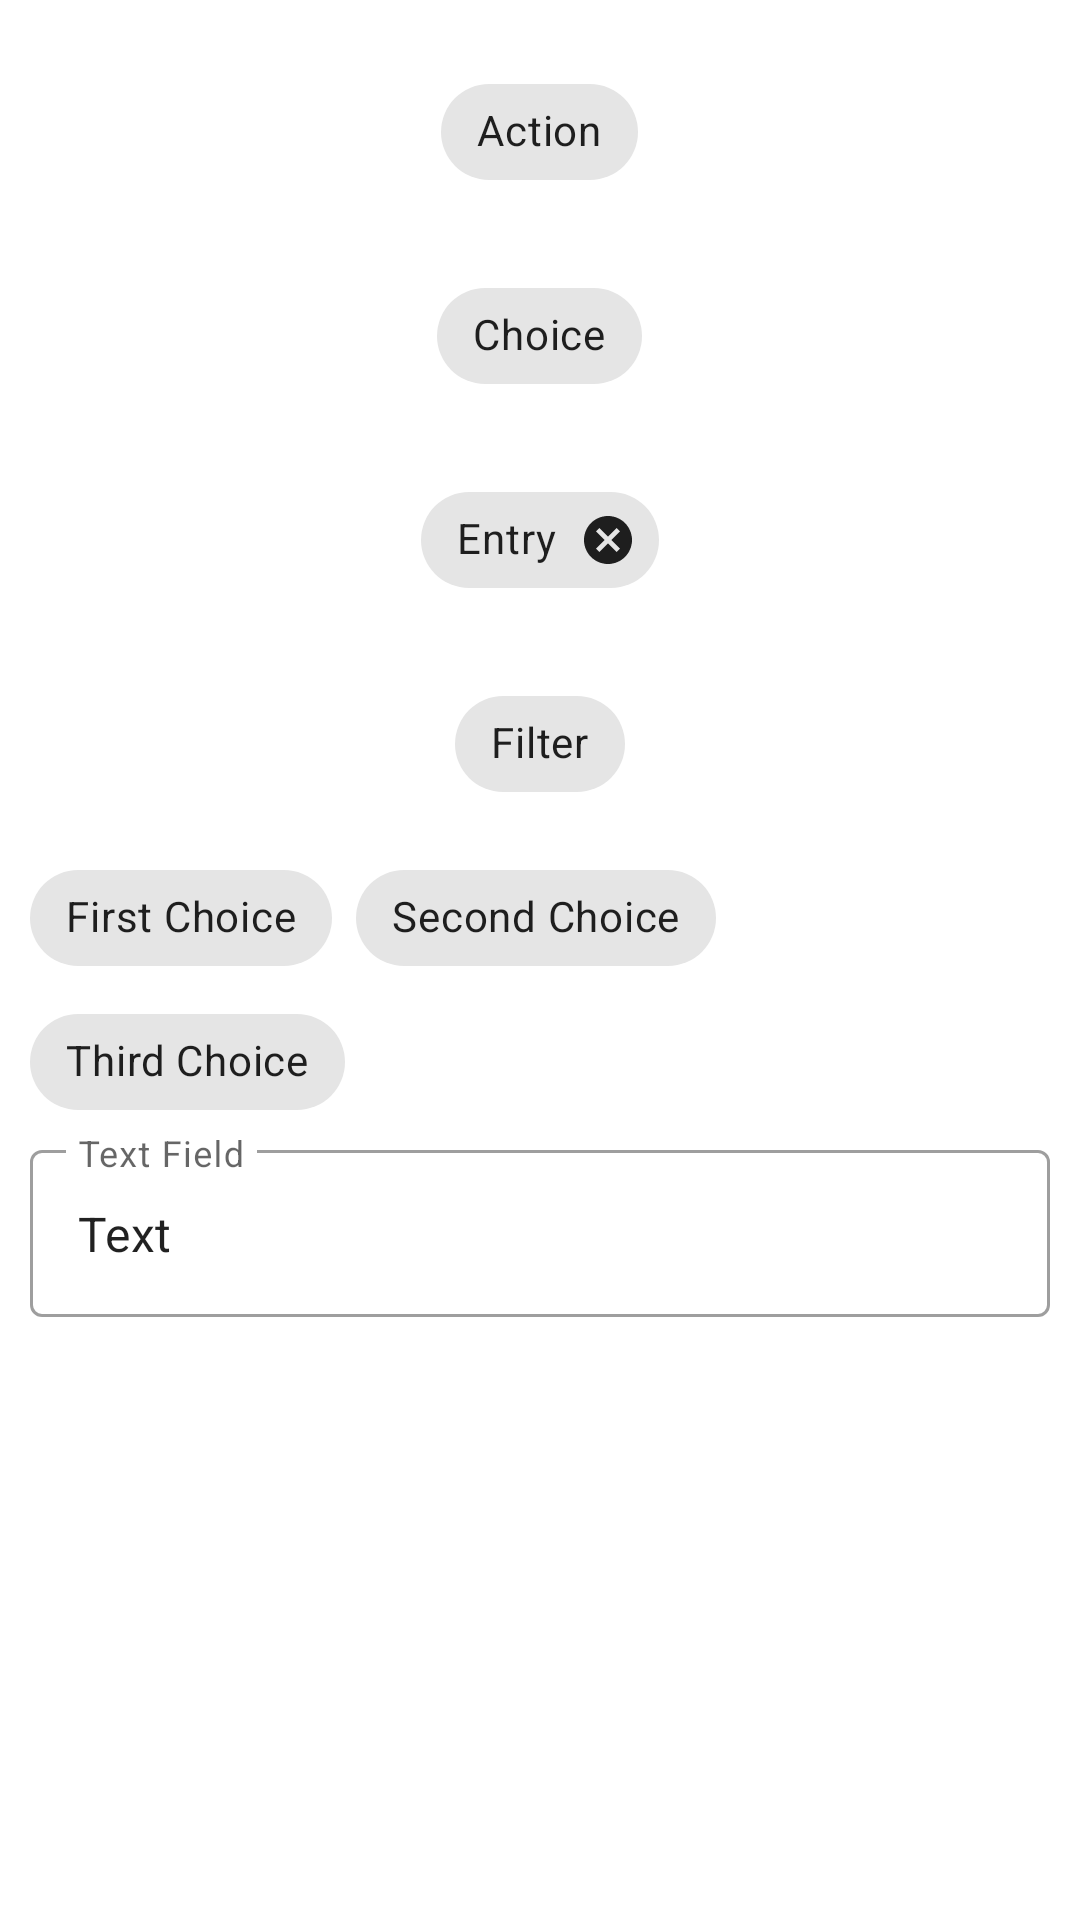

Produce the Android XML layout that renders to this screen, including the resource entries it uses.
<!-- AndroidManifest.xml: application theme AppTheme -->
<!-- res/layout/activity_chips.xml -->
<?xml version="1.0" encoding="utf-8"?>
<LinearLayout xmlns:android="http://schemas.android.com/apk/res/android"
    xmlns:app="http://schemas.android.com/apk/res-auto"
    xmlns:tools="http://schemas.android.com/tools"
    android:id="@+id/container_chips"
    android:layout_width="match_parent"
    android:layout_height="match_parent"
    tools:context=".ChipsActivity"
    android:orientation="vertical"
    android:padding="10dp"
    android:gravity="center|top">

    <com.google.android.material.chip.Chip
        android:id="@+id/chip_action"
        style="@style/Widget.MaterialComponents.Chip.Action"
        android:layout_width="wrap_content"
        android:layout_height="wrap_content"
        android:layout_margin="10dp"
        android:text="@string/chip_action"
        app:chipIcon="@drawable/ic_android_black_24dp" />

    <com.google.android.material.chip.Chip
        android:id="@+id/chip_choice"
        style="@style/Widget.MaterialComponents.Chip.Choice"
        android:layout_width="wrap_content"
        android:layout_height="wrap_content"
        android:layout_margin="10dp"
        android:text="@string/chip_choice" />

    <com.google.android.material.chip.Chip
        android:id="@+id/chip_entry"
        style="@style/Widget.MaterialComponents.Chip.Entry"
        android:layout_width="wrap_content"
        android:layout_height="wrap_content"
        android:layout_margin="10dp"
        android:text="@string/chip_entry" />

    <com.google.android.material.chip.Chip
        android:id="@+id/chip_filter"
        style="@style/Widget.MaterialComponents.Chip.Filter"
        android:layout_width="wrap_content"
        android:layout_height="wrap_content"
        android:layout_margin="10dp"
        android:text="@string/chip_filter" />

    <com.google.android.material.chip.ChipGroup
        android:layout_width="match_parent"
        android:layout_height="wrap_content"
        app:singleSelection="true">

        <com.google.android.material.chip.Chip
            android:id="@+id/choice1"
            android:layout_width="wrap_content"
            android:layout_height="wrap_content"
            android:text="First Choice"
            style="@style/Widget.MaterialComponents.Chip.Choice" />

        <com.google.android.material.chip.Chip
            android:id="@+id/choice2"
            android:layout_width="wrap_content"
            android:layout_height="wrap_content"
            android:text="Second Choice"
            style="@style/Widget.MaterialComponents.Chip.Choice" />

        <com.google.android.material.chip.Chip
            android:id="@+id/choice3"
            android:layout_width="wrap_content"
            android:layout_height="wrap_content"
            android:text="Third Choice"
            style="@style/Widget.MaterialComponents.Chip.Choice" />

    </com.google.android.material.chip.ChipGroup>

    <com.google.android.material.textfield.TextInputLayout
        android:layout_width="match_parent"
        android:layout_height="wrap_content"
        style="@style/Widget.MaterialComponents.TextInputLayout.OutlinedBox"
        android:layout_gravity="center"
        android:hint="Text Field">

        <com.google.android.material.textfield.TextInputEditText
            android:id="@+id/editText"
            android:layout_width="match_parent"
            android:layout_height="match_parent"
            android:text="Text" />

    </com.google.android.material.textfield.TextInputLayout>

</LinearLayout>
<!-- resources referenced by this layout -->
<resources>
  <string name="chip_action">Action</string>
  <string name="chip_choice">Choice</string>
  <string name="chip_entry">Entry</string>
  <string name="chip_filter">Filter</string>
  <style name="AppTheme" parent="Theme.MaterialComponents.DayNight.NoActionBar">
          
          <item name="colorPrimary">@color/colorPrimary</item>
          <item name="colorPrimaryDark">@color/colorPrimaryDark</item>
          <item name="colorAccent">@color/colorAccent</item>
  
          <item name="android:navigationBarColor">@android:color/transparent</item>
          <item name="android:statusBarColor">@android:color/transparent</item>
  
          <item name="windowActionBar">false</item>
          <item name="windowNoTitle">true</item>
  
          <item name="android:windowLightStatusBar">true</item>
  
          <item name="snackbarStyle">@style/Widget.App.Snackbar</item>
  
          
      </style>
  <style name="Widget.App.Snackbar" parent="Widget.MaterialComponents.Snackbar">
          <item name="cornerFamily">cut</item>
          <item name="cornerSize">40dp</item>
      </style>
  <!-- not gathered from this repository: default colours our renderer supplied (Android Studio template values) -->
  <color name="colorPrimary">#FF6200EE</color>
  <color name="colorPrimaryDark">#FF3700B3</color>
  <color name="colorAccent">#FF03DAC5</color>
</resources>
